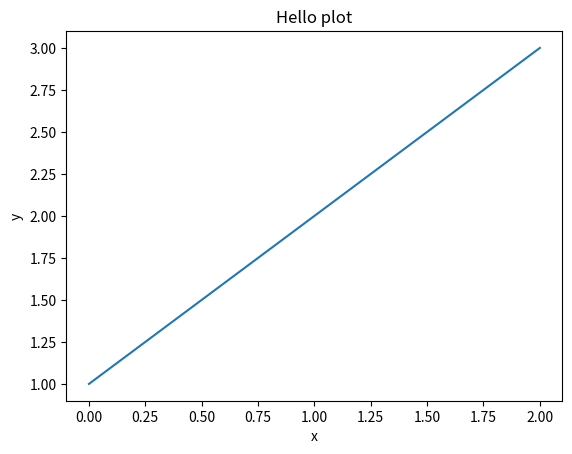

This chart was generated by the following Python code:
import matplotlib.pyplot as plt


class Visualization:
    @staticmethod
    def showPlot(x, y, x_name, y_name, title):
        plt.figure()
        plt.plot(x, y)
        plt.xlabel(x_name)
        plt.ylabel(y_name)
        plt.title(title)
        plt.show()


if __name__ == '__main__':
    Visualization.showPlot([0, 1, 2], [1, 2, 3], 'x', 'y', 'Hello plot')